Run: headless pygame with SDL's dummy video driver; simulated clock (each Clock.tick advances the game by its frame time, no real sleeping); random seed 0; keys injected as events and as key.get_pressed() state; no mouse input.
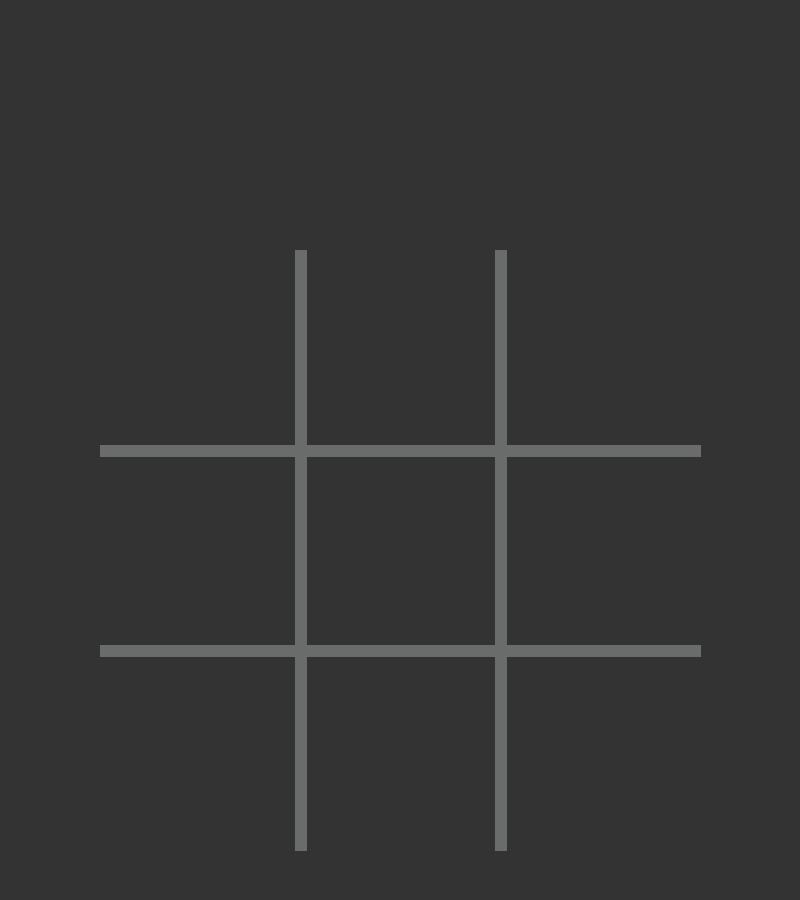
Frame 1 of 4 · flips 1–60 · no input
Frame 2 of 4 · flips 61–180 · tapped SPACE, RETURN · held RIGHT (→), D · screen unchanged from frame 1, image omitted
Frame 3 of 4 · flips 181–300 · held DOWN (↓), S · screen unchanged from frame 2, image omitted
Frame 4 of 4 · flips 301–420 · held LEFT (←), A, UP (↑), W · screen unchanged from frame 3, image omitted

The pygame program that drew these frames:

import pygame

WIDTH, HEIGHT = 800,900
FPS = 30
#colors
backGround = (51,51,51)
grid = (106,107,107)

WIN = pygame.display.set_mode((WIDTH,HEIGHT))
pygame.display.set_caption("Tick Tack Toe")

WIN.fill(backGround)
pygame.display.update()

def drawGrid():
    pygame.draw.line(WIN, grid,(300,250),(300,850),12)
    pygame.draw.line(WIN, grid,(500,250),(500,850),12)
    pygame.draw.line(WIN, grid,(100,450),(700,450),12)
    pygame.draw.line(WIN, grid,(100,650),(700,650),12) 

def main():
    run = True
    clock = pygame.time.Clock()
    while run:
        clock.tick(FPS)
        for event in pygame.event.get():
            if(event.type == pygame.QUIT):
                run = False

        drawGrid()
        pygame.display.update()
    pygame.QUIT()

if __name__ == "__main__":
    main()
